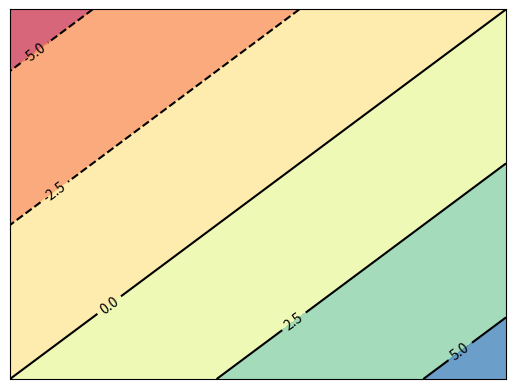

Recreate this plot in Python.
import numpy as np
import matplotlib.pyplot as plt


def func1():
    a = np.random.randn(4, 3)
    b = np.random.randn(1, 3)
    b.reshape((3, 1))
    c = a * b
    print(c.shape)


def func2():
    a = np.random.randn(4, 3, 2)
    b = np.random.randn(4, 1, 2)
    c = a * b

    print(c.shape)


def testScatter():
    c1 = [1, 2, 3]
    c2 = [1, 2, 3]
    plt.scatter(c1, c2, s=30, c='red', marker='o', alpha=0.5, label='C1')
    plt.show()


def testGetnumpyArray():
    c = np.array([1, 2, 4])
    print(c)
    print(c.shape)


def testSqueeze():
    a = np.random.randn(2, 3, 1)
    b = np.squeeze(a, axis=1)
    print(a.shape)
    print(b.shape)


def testPower():
    a = np.array([1, 2, 3])
    print(a)
    c = np.array([1, 2, 3])
    b = np.power(a, c)
    print(b)


def testMeshgrid():
    a = [1, 2, 3]
    b = [4, 5, 6]
    print(a)
    print(b)
    [x, y] = np.meshgrid(a, b)
    print(x)
    print(y)
    plt.figure()
    plt.scatter(x, y)
    plt.show()


def testNumpy_r_c():
    a = np.array([[1, 2, 3], [4, 5, 6]])
    b = np.array([[7, 8, 9], [10, 11, 12]])
    c = np.r_[a, b]
    d = np.c_[a, b]
    print(a)
    print(b)
    print(c)
    print(d)


def test_ravel_flatten():
    x = np.array([[1, 2], [3, 4]])
    print(x)
    print()

    a = x.flatten()
    print(x)
    print(a)
    x[0][0] = 10
    x[0][1] = 20
    print(a)

    a[0] = -1
    print(x)
    print()

    b = x.ravel()
    print(x)
    print(b)
    x[0][0] = 30
    x[0][1] = 40
    print(b)
    b[0] = -1
    print(x)


# 定义等高线高度函数
def f(x, y):
    return x-y


def testContourf():
    # 数据数目
    n = 256
    # 定义x, y
    x = np.linspace(-3, 3, n)
    y = np.linspace(-3, 3, n)

    # 生成网格数据
    X, Y = np.meshgrid(x, y)

    # 填充等高线的颜色
    plt.contourf(X, Y, f(X, Y), 4,alpha=0.75, cmap=plt.cm.Spectral)
    # 绘制等高线
    C = plt.contour(X, Y, f(X, Y), 4, colors='black', linewidth=0.5)
    # 绘制等高线数据
    plt.clabel(C, inline=True, fontsize=10)

    # 去除坐标轴
    plt.xticks(())
    plt.yticks(())
    plt.show()



def testDivide():
    print()
    x = np.array([[1, 3], [5, 7]])
    print(x)
    d_x=np.divide(x,2)
    print(d_x)
    d_x2=x/2
    print(d_x2)

    d_x3=np.true_divide(x,2)
    print(d_x3)

    d_x4=np.floor_divide(x,2)
    print(d_x4)

    d_x5=x//2
    print(d_x5)




if __name__ == '__main__':
    testContourf()
